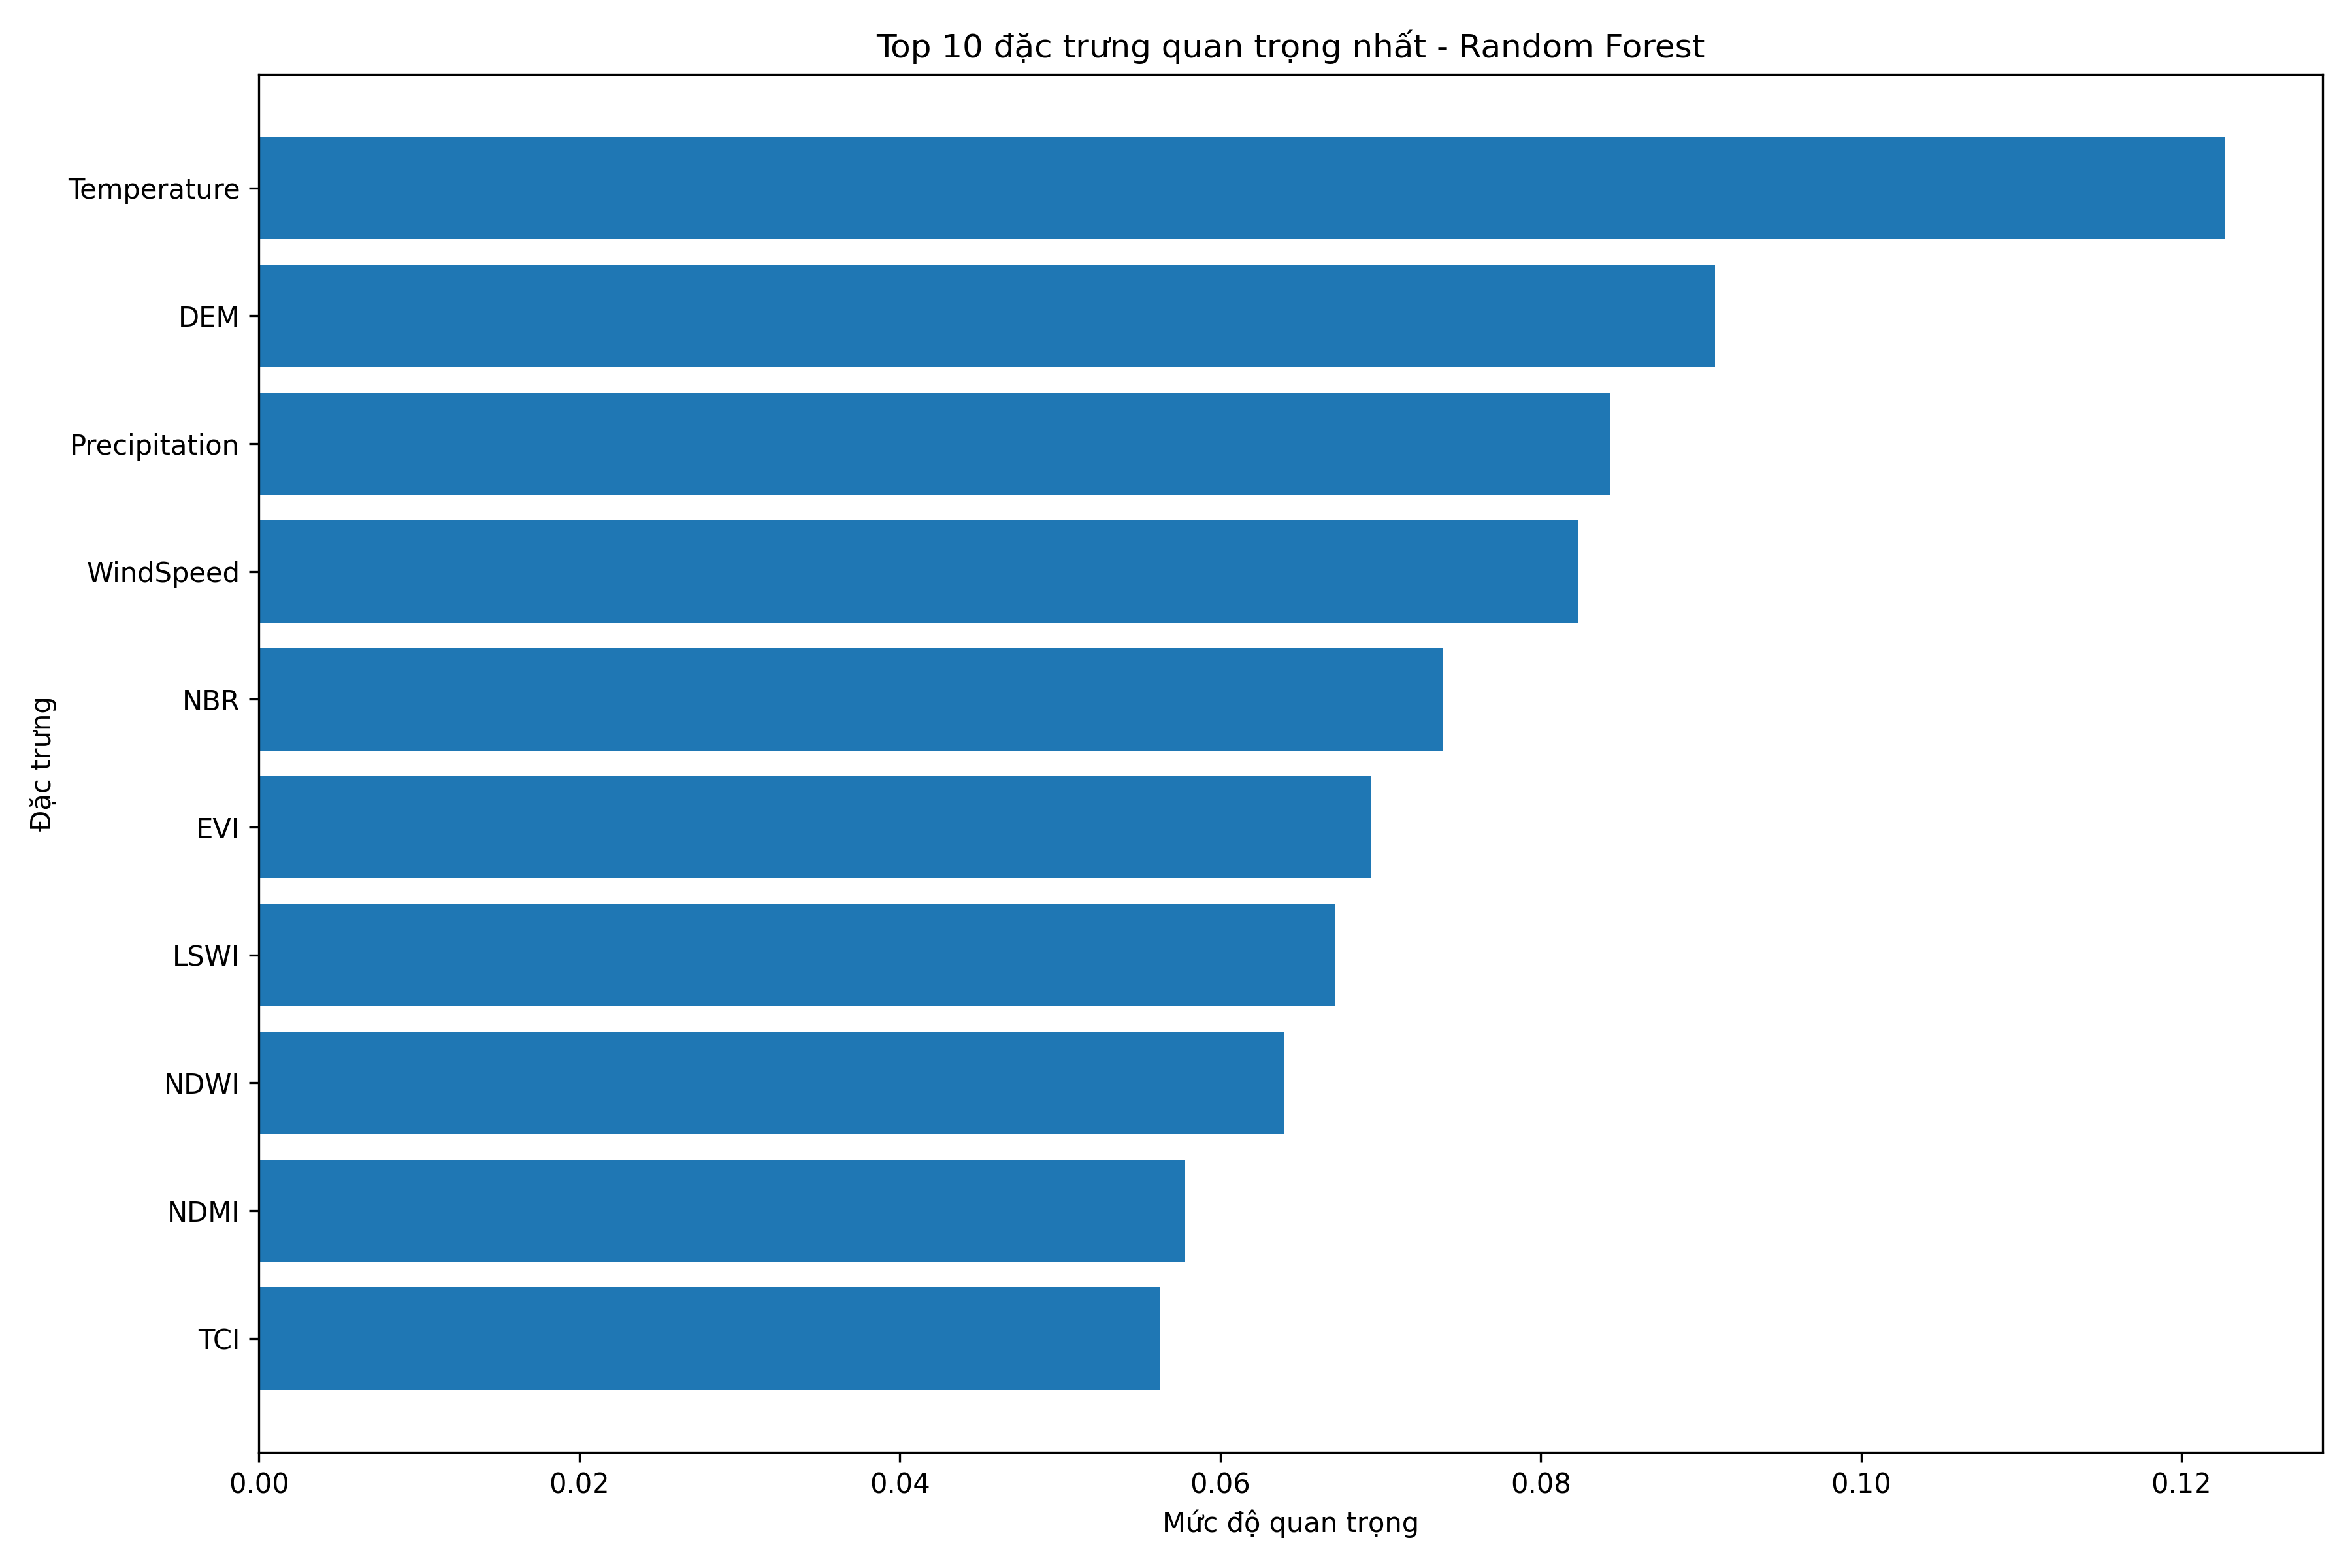

Source data for this figure (header and first rows):
Đặc trưng, Mức độ quan trọng
Temperature, 0.1227
DEM, 0.09088
Precipitation, 0.08436
WindSpeed, 0.08231
NBR, 0.0739
EVI, 0.06941
LSWI, 0.06714
NDWI, 0.06399
NDMI, 0.05782
TCI, 0.05621
Aspect, 0.05485
SAVI, 0.05381
NDVI, 0.05093
VCI, 0.0476
Slope, 0.02414
